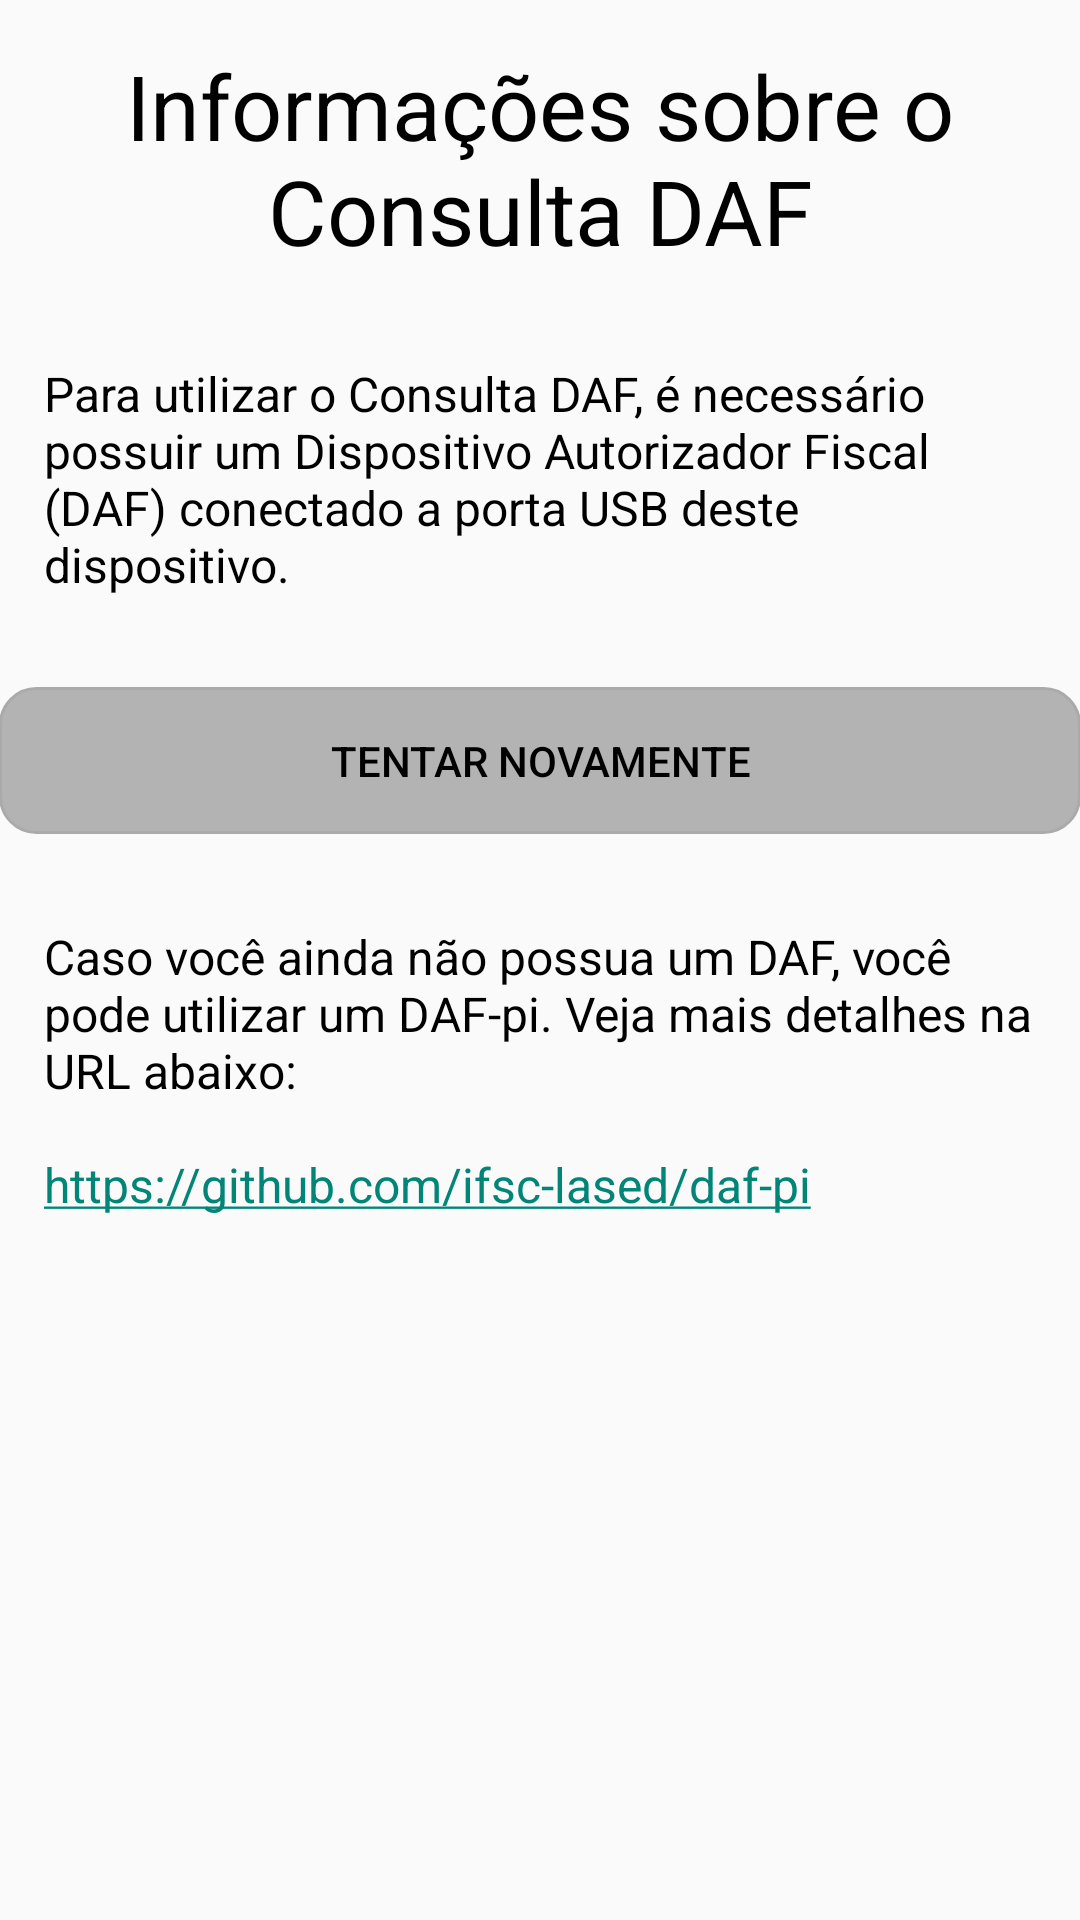

Write the Android layout XML for this screen, with the resource values it uses.
<!-- AndroidManifest.xml: application theme AppTheme.Base -->
<!-- res/layout/activity_info_conexao.xml -->
<androidx.coordinatorlayout.widget.CoordinatorLayout android:id="@+id/myCoordinatorLayout"
    xmlns:android="http://schemas.android.com/apk/res/android"
    android:layout_width="match_parent"
    android:layout_height="match_parent">

    <RelativeLayout xmlns:tools="http://schemas.android.com/tools"
        android:layout_width="match_parent"
        android:layout_height="match_parent"
        android:paddingBottom="@dimen/activity_vertical_margin"
        android:paddingLeft="@dimen/activity_horizontal_margin"
        android:paddingRight="@dimen/activity_horizontal_margin"
        android:paddingTop="@dimen/activity_vertical_margin"
        tools:context="com.example.dafpaf.consultadaf.MainActivity">

        <TextView
            android:id="@+id/textoDaf"
            android:layout_width="match_parent"
            android:layout_height="wrap_content"
            android:layout_alignParentTop="true"
            android:layout_marginTop="15dp"
            android:textSize="30sp"
            android:textColor="@color/black"
            android:layout_marginBottom="15dp"
            android:gravity="center"
            android:text="@string/informa_es_sobre_o_consulta_daf" />


        <TextView
            android:id="@+id/textoDafConteudo"
            android:layout_width="match_parent"
            android:layout_height="wrap_content"
            android:layout_alignParentEnd="true"
            android:layout_marginEnd="0dp"
            android:textColor="@color/black"
            android:layout_below="@id/textoDaf"
            android:paddingStart="15dp"
            android:paddingTop="15dp"
            android:paddingEnd="15dp"
            android:paddingBottom="15dp"
            android:textSize="16sp"
            android:text="@string/texto_info_app"
            android:autoLink="all"/>

        <Button
            android:id="@+id/btnVoltar"
            android:layout_width="match_parent"
            android:layout_height="wrap_content"
            android:layout_alignParentEnd="true"
            android:layout_marginEnd="0dp"
            android:layout_marginTop="15dp"
            android:textColor="@color/black"
            android:background="@drawable/bordas_botao"
            android:layout_below="@id/textoDafConteudo"
            android:paddingStart="15dp"
            android:paddingTop="15dp"
            android:paddingEnd="15dp"
            android:paddingBottom="15dp"
            android:text="@string/tentar_novamente"
            android:autoLink="all"/>

        <TextView
            android:id="@+id/textoDafConteudo2"
            android:layout_width="match_parent"
            android:layout_height="wrap_content"
            android:layout_alignParentEnd="true"
            android:layout_marginEnd="0dp"
            android:layout_marginTop="15dp"
            android:textColor="@color/black"
            android:layout_below="@id/btnVoltar"
            android:paddingStart="15dp"
            android:paddingTop="15dp"
            android:paddingEnd="15dp"
            android:paddingBottom="15dp"
            android:textSize="16sp"
            android:text="@string/texto_info_app2"
            android:autoLink="all"/>

    </RelativeLayout>
</androidx.coordinatorlayout.widget.CoordinatorLayout>
<!-- resources referenced by this layout -->
<resources>
  <color name="black">#FF000000</color>
  <!-- drawable bordas_botao (drawable) -->
  <shape
      xmlns:android="http://schemas.android.com/apk/res/android"
      android:shape="rectangle">
  
      <corners
          android:bottomRightRadius="12dp"
          android:bottomLeftRadius="12dp"
          android:topLeftRadius="12dp"
          android:topRightRadius="12dp"/>
      <stroke
          android:color="@android:color/darker_gray"
          android:width="1dp"/>
  
      <solid android:color="#EEAEAEAE" />
  </shape>
  <string name="informa_es_sobre_o_consulta_daf">Informações sobre o Consulta DAF</string>
  <string name="tentar_novamente">tentar novamente</string>
  <string name="texto_info_app">Para utilizar o Consulta DAF, é necessário possuir um Dispositivo Autorizador Fiscal (DAF) conectado a porta USB deste dispositivo.</string>
  <string name="texto_info_app2">Caso você ainda não possua um DAF, você pode utilizar um DAF-pi. Veja mais detalhes na URL abaixo:\n\nhttps://github.com/ifsc-lased/daf-pi</string>
  <style name="AppTheme.Base" parent="Theme.AppCompat.DayNight.NoActionBar">
  
  
  
          <item name="android:navigationBarColor">@color/black</item>
          <item name="android:windowNoTitle">true</item>
          <item name="android:textColor">#EE999999</item>
  
      </style>
</resources>
